Run: headless pygame with SDL's dummy video driver; simulated clock (each Clock.tick advances the game by its frame time, no real sleeping); random seed 0; keys injected as events and as key.get_pressed() state; no mouse input.
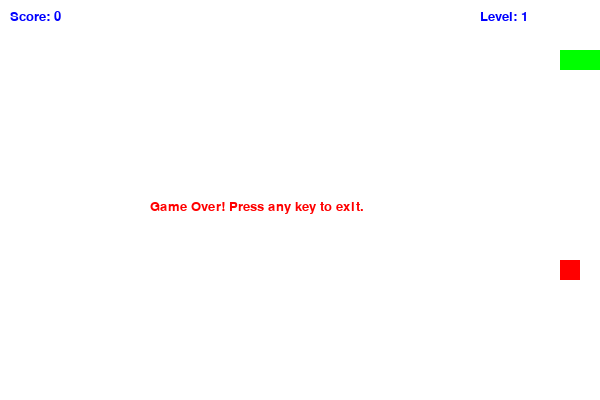
Frame 1 of 1 · flips 1–60 · no input (game ended)

The pygame program that drew these frames:

import pygame, sys, random, time

pygame.init()

BLACK = (0, 0, 0)
WHITE = (255, 255, 255)
GREEN = (0, 255, 0)
RED = (255, 0, 0)
BLUE = (0, 0, 255)

CELL_SIZE = 20
WIDTH = 600
HEIGHT = 400
SCREEN = pygame.display.set_mode((WIDTH, HEIGHT))
pygame.display.set_caption("Snake Game")

font = pygame.font.SysFont("Verdana", 20)

snake_pos = [[100, 50], [80, 50], [60, 50]]
direction = "RIGHT"
change_to = direction
food_pos = [random.randrange(1, WIDTH//CELL_SIZE) * CELL_SIZE,
            random.randrange(1, HEIGHT//CELL_SIZE) * CELL_SIZE]
food_spawn = True
score = 0
level = 1
speed = 10

clock = pygame.time.Clock()

def show_info():
    score_text = font.render(f"Score: {score}", True, BLUE)
    level_text = font.render(f"Level: {level}", True, BLUE)
    SCREEN.blit(score_text, (10, 10))
    SCREEN.blit(level_text, (WIDTH - 120, 10))

def game_over():
    game_over_text = font.render("Game Over! Press any key to exit.", True, RED)
    SCREEN.blit(game_over_text, (WIDTH // 2 - 150, HEIGHT // 2))
    pygame.display.flip()
    pygame.time.wait(2000)
    pygame.quit()
    sys.exit()

while True:
    for event in pygame.event.get():
        if event.type == pygame.QUIT:
            pygame.quit()
            sys.exit()
        elif event.type == pygame.KEYDOWN:
            if event.key == pygame.K_UP and direction != "DOWN":
                change_to = "UP"
            elif event.key == pygame.K_DOWN and direction != "UP":
                change_to = "DOWN"
            elif event.key == pygame.K_LEFT and direction != "RIGHT":
                change_to = "LEFT"
            elif event.key == pygame.K_RIGHT and direction != "LEFT":
                change_to = "RIGHT"

    direction = change_to

    if direction == "UP":
        snake_pos[0][1] -= CELL_SIZE
    if direction == "DOWN":
        snake_pos[0][1] += CELL_SIZE
    if direction == "LEFT":
        snake_pos[0][0] -= CELL_SIZE
    if direction == "RIGHT":
        snake_pos[0][0] += CELL_SIZE

    if (snake_pos[0][0] < 0 or snake_pos[0][0] >= WIDTH or
        snake_pos[0][1] < 0 or snake_pos[0][1] >= HEIGHT):
        game_over()

    for block in snake_pos[1:]:
        if snake_pos[0] == block:
            game_over()

    if snake_pos[0] == food_pos:
        score += 1
        food_spawn = False
        if score % 4 == 0:
            level += 1
            speed += 2
    else:
        snake_pos.pop()

    if not food_spawn:
        while True:
            x = random.randrange(1, WIDTH//CELL_SIZE) * CELL_SIZE
            y = random.randrange(1, HEIGHT//CELL_SIZE) * CELL_SIZE
            if [x, y] not in snake_pos:
                food_pos = [x, y]
                break
        food_spawn = True

    snake_pos.insert(0, list(snake_pos[0]))

    SCREEN.fill(WHITE)
    for pos in snake_pos:
        pygame.draw.rect(SCREEN, GREEN, pygame.Rect(pos[0], pos[1], CELL_SIZE, CELL_SIZE))
    pygame.draw.rect(SCREEN, RED, pygame.Rect(food_pos[0], food_pos[1], CELL_SIZE, CELL_SIZE))

    show_info()
    pygame.display.update()
    clock.tick(speed)
